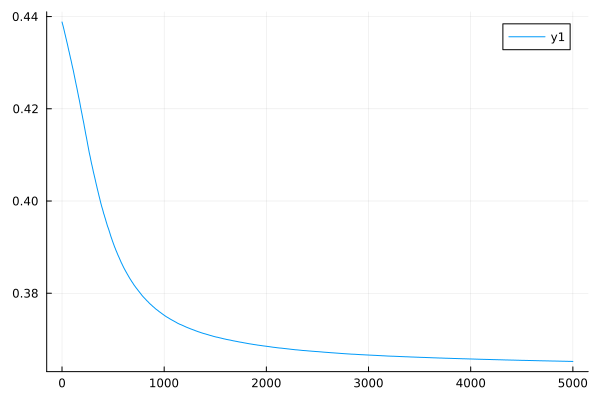

Source data for this figure (header and first rows):
0	0.43882417870300283
1	0.4387
2	0.4387
3	0.4386
4	0.4385
5	0.4384
6	0.4383
7	0.4382
8	0.4382
9	0.4381
10	0.438
11	0.4379
12	0.4378
13	0.4377
14	0.4377
15	0.4376
16	0.4375
17	0.4374
18	0.4373
19	0.4372
20	0.4371
21	0.437
22	0.4369
23	0.4368
24	0.4367
25	0.4366
26	0.4365
27	0.4364
28	0.4363
29	0.4362
30	0.4361
31	0.4361
32	0.436
33	0.4359
34	0.4358
35	0.4357
36	0.4356
37	0.4355
38	0.4354
39	0.4353
40	0.4352
41	0.4351
42	0.435
43	0.4349
44	0.4348
45	0.4347
46	0.4346
47	0.4345
48	0.4345
49	0.4344
50	0.4343
51	0.4342
52	0.4341
53	0.434
54	0.4339
55	0.4338
56	0.4337
57	0.4336
58	0.4335
59	0.4334
60	0.4333
... 4,940 more rows
